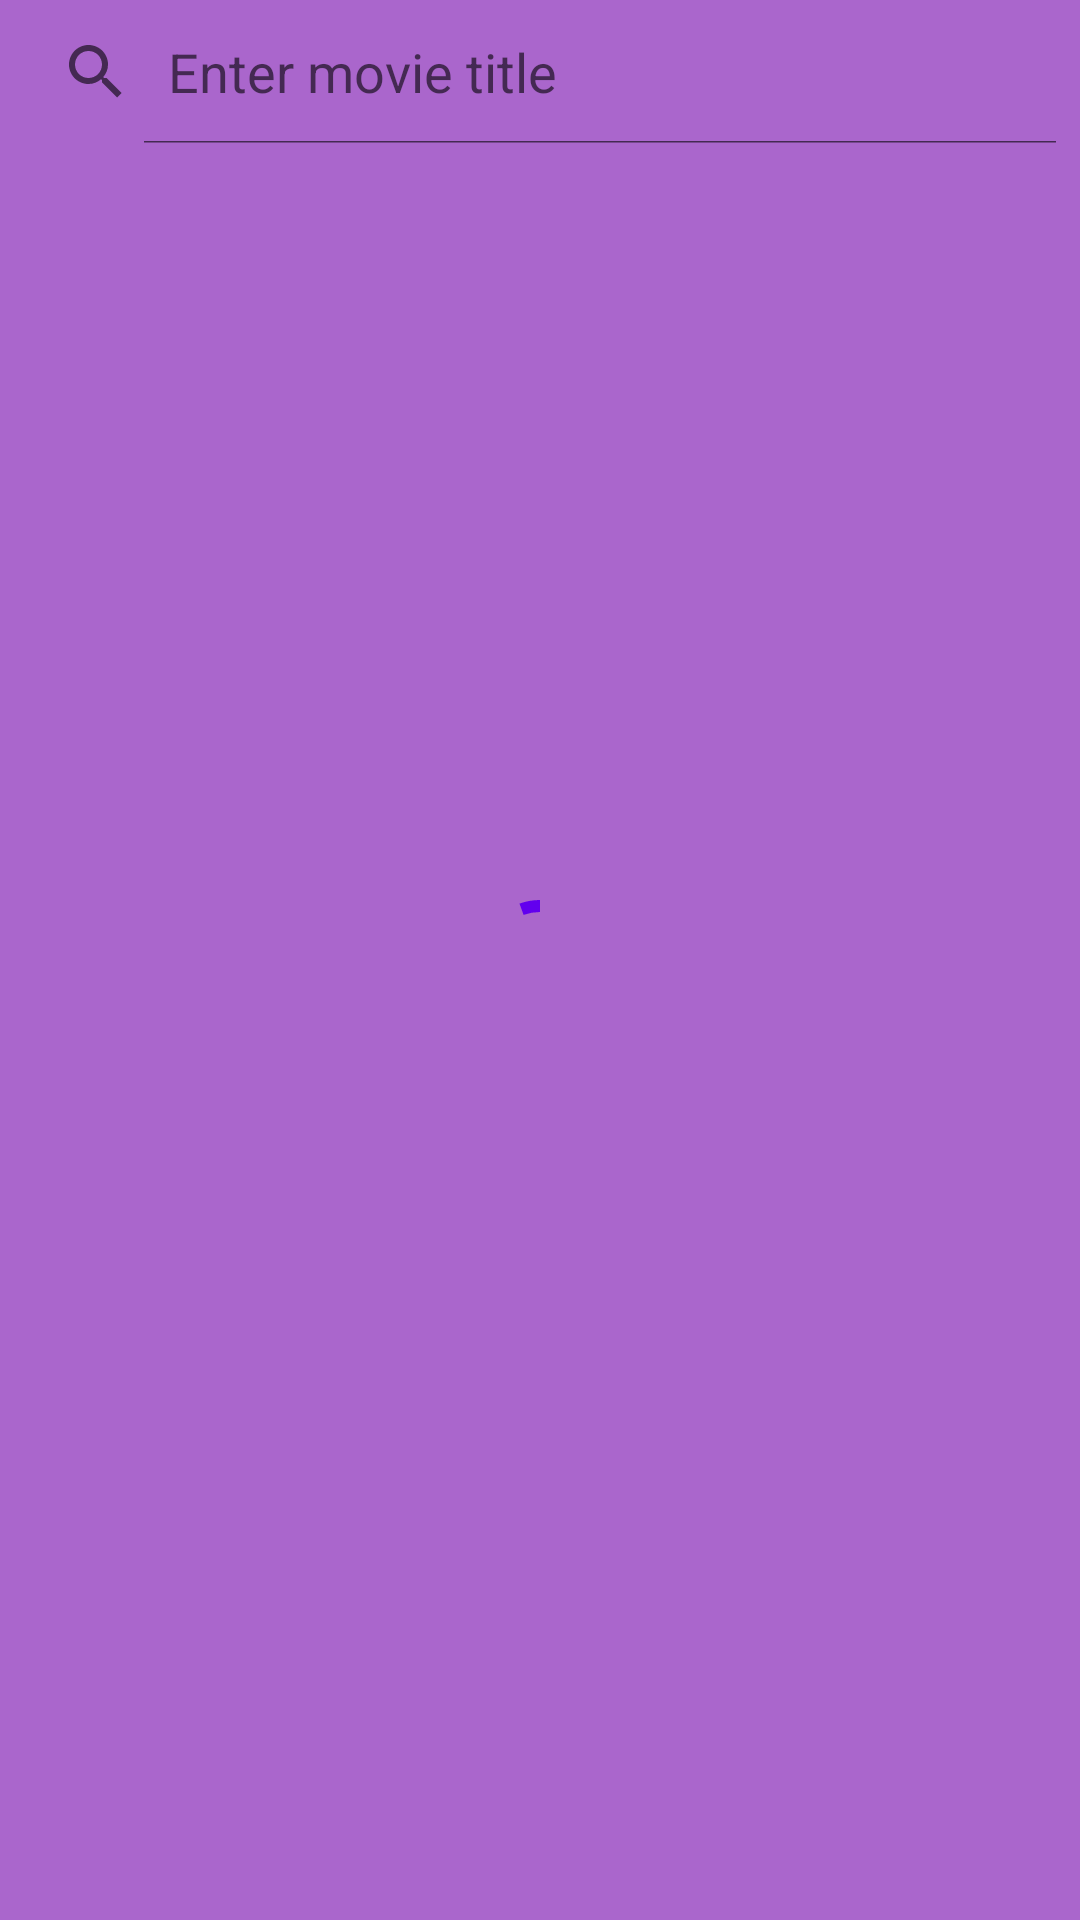

This screen was rendered from an Android layout file. Write that file and the resources it references.
<!-- AndroidManifest.xml: application theme Theme.KotlinOMDbApp -->
<!-- res/layout/fragment_home.xml -->
<?xml version="1.0" encoding="utf-8"?>
<androidx.constraintlayout.widget.ConstraintLayout xmlns:android="http://schemas.android.com/apk/res/android"
    android:layout_width="match_parent"
    android:layout_height="match_parent"
    xmlns:tools="http://schemas.android.com/tools"
    xmlns:app="http://schemas.android.com/apk/res-auto"
    android:background="@android:color/holo_purple">

    <SearchView
        android:id="@+id/search_movie"
        android:layout_width="match_parent"
        android:layout_height="wrap_content"
        android:queryHint="Enter movie title"
        android:iconifiedByDefault="false"
        app:layout_constraintTop_toTopOf="parent"
        app:layout_constraintStart_toStartOf="parent"
        app:layout_constraintEnd_toEndOf="parent"
        app:layout_constraintBottom_toTopOf="@id/search_movie_bottom_guideline"
        />

    <androidx.constraintlayout.widget.Guideline
        android:layout_width="match_parent"
        android:layout_height="match_parent"
        android:id="@+id/search_movie_bottom_guideline"
        android:orientation="horizontal"
        app:layout_constraintGuide_percent="0.075" />



    <androidx.recyclerview.widget.RecyclerView
        android:id="@+id/rv_list"
        android:layout_width="match_parent"
        android:layout_height="0dp"
        app:layout_constraintTop_toBottomOf="@id/search_movie_bottom_guideline"
        app:layout_constraintStart_toStartOf="parent"
        app:layout_constraintEnd_toEndOf="parent"
        app:layout_constraintBottom_toBottomOf="parent"

        app:layoutManager="androidx.recyclerview.widget.LinearLayoutManager"
        tools:listitem="@layout/movie_card"
        />
    <com.google.android.material.progressindicator.CircularProgressIndicator
        android:id="@+id/loader"
        android:layout_width="wrap_content"
        android:layout_height="wrap_content"
        app:layout_constraintTop_toTopOf="parent"
        android:indeterminate="true"
        app:layout_constraintBottom_toBottomOf="parent"
        app:layout_constraintEnd_toEndOf="parent"
        app:layout_constraintStart_toStartOf="parent"/>
</androidx.constraintlayout.widget.ConstraintLayout>
<!-- res/layout/movie_card.xml (included above) -->
<?xml version="1.0" encoding="utf-8"?>
<androidx.constraintlayout.widget.ConstraintLayout xmlns:android="http://schemas.android.com/apk/res/android"
    xmlns:app="http://schemas.android.com/apk/res-auto"
    android:layout_width="match_parent"
    android:layout_height="match_parent">

    <ImageView
        android:layout_marginTop="75dp"
        android:id="@+id/poster_image"
        android:layout_width="match_parent"
        android:layout_height="0dp"
        android:layout_marginStart="75dp"
        android:layout_marginEnd="75dp"
        android:src="@drawable/ic_no_poster"
        app:layout_constraintBottom_toTopOf="@id/poster_image_bottom_guideline"
        app:layout_constraintEnd_toEndOf="parent"
        app:layout_constraintStart_toStartOf="parent"
        app:layout_constraintTop_toTopOf="parent" />

    <androidx.constraintlayout.widget.Guideline
        android:id="@+id/poster_image_bottom_guideline"
        android:layout_width="match_parent"
        android:layout_height="match_parent"
        android:orientation="horizontal"
        app:layout_constraintGuide_percent="0.5" />

    <TextView
        android:id="@+id/movie_title"
        android:layout_width="wrap_content"
        android:layout_height="wrap_content"
        android:layout_marginTop="15dp"
        android:text="Batman"
        android:gravity="center"
        android:textSize="30sp"
        app:layout_constraintEnd_toEndOf="parent"
        app:layout_constraintStart_toStartOf="parent"
        app:layout_constraintTop_toBottomOf="@id/poster_image_bottom_guideline" />

    <TextView
        android:id="@+id/movie_year"
        android:layout_width="wrap_content"
        android:layout_height="wrap_content"
        android:text="2017"
        android:textSize="15sp"
        app:layout_constraintEnd_toEndOf="parent"
        app:layout_constraintStart_toStartOf="parent"
        app:layout_constraintTop_toBottomOf="@id/movie_title" />

</androidx.constraintlayout.widget.ConstraintLayout>
<!-- resources referenced by this layout -->
<resources>
  <!-- drawable ic_no_poster: vector/xml drawable (drawable, 10247 chars, omitted) -->
  <style name="Theme.KotlinOMDbApp" parent="Theme.MaterialComponents.DayNight.NoActionBar">
          
          <item name="colorPrimary">@color/purple_500</item>
          <item name="colorPrimaryVariant">@color/purple_700</item>
          <item name="colorOnPrimary">@color/white</item>
          
          <item name="colorSecondary">@color/teal_200</item>
          <item name="colorSecondaryVariant">@color/teal_700</item>
          <item name="colorOnSecondary">@color/black</item>
          
          <item name="android:statusBarColor" tools:targetApi="l">?attr/colorPrimaryVariant</item>
          
      </style>
  <!-- not gathered from this repository: default colours our renderer supplied (Android Studio template values) -->
  <color name="purple_500">#FF6200EE</color>
  <color name="purple_700">#FF3700B3</color>
  <color name="teal_200">#FF03DAC5</color>
  <color name="teal_700">#FF018786</color>
  <color name="black">#FF000000</color>
  <color name="white">#FFFFFFFF</color>
</resources>
